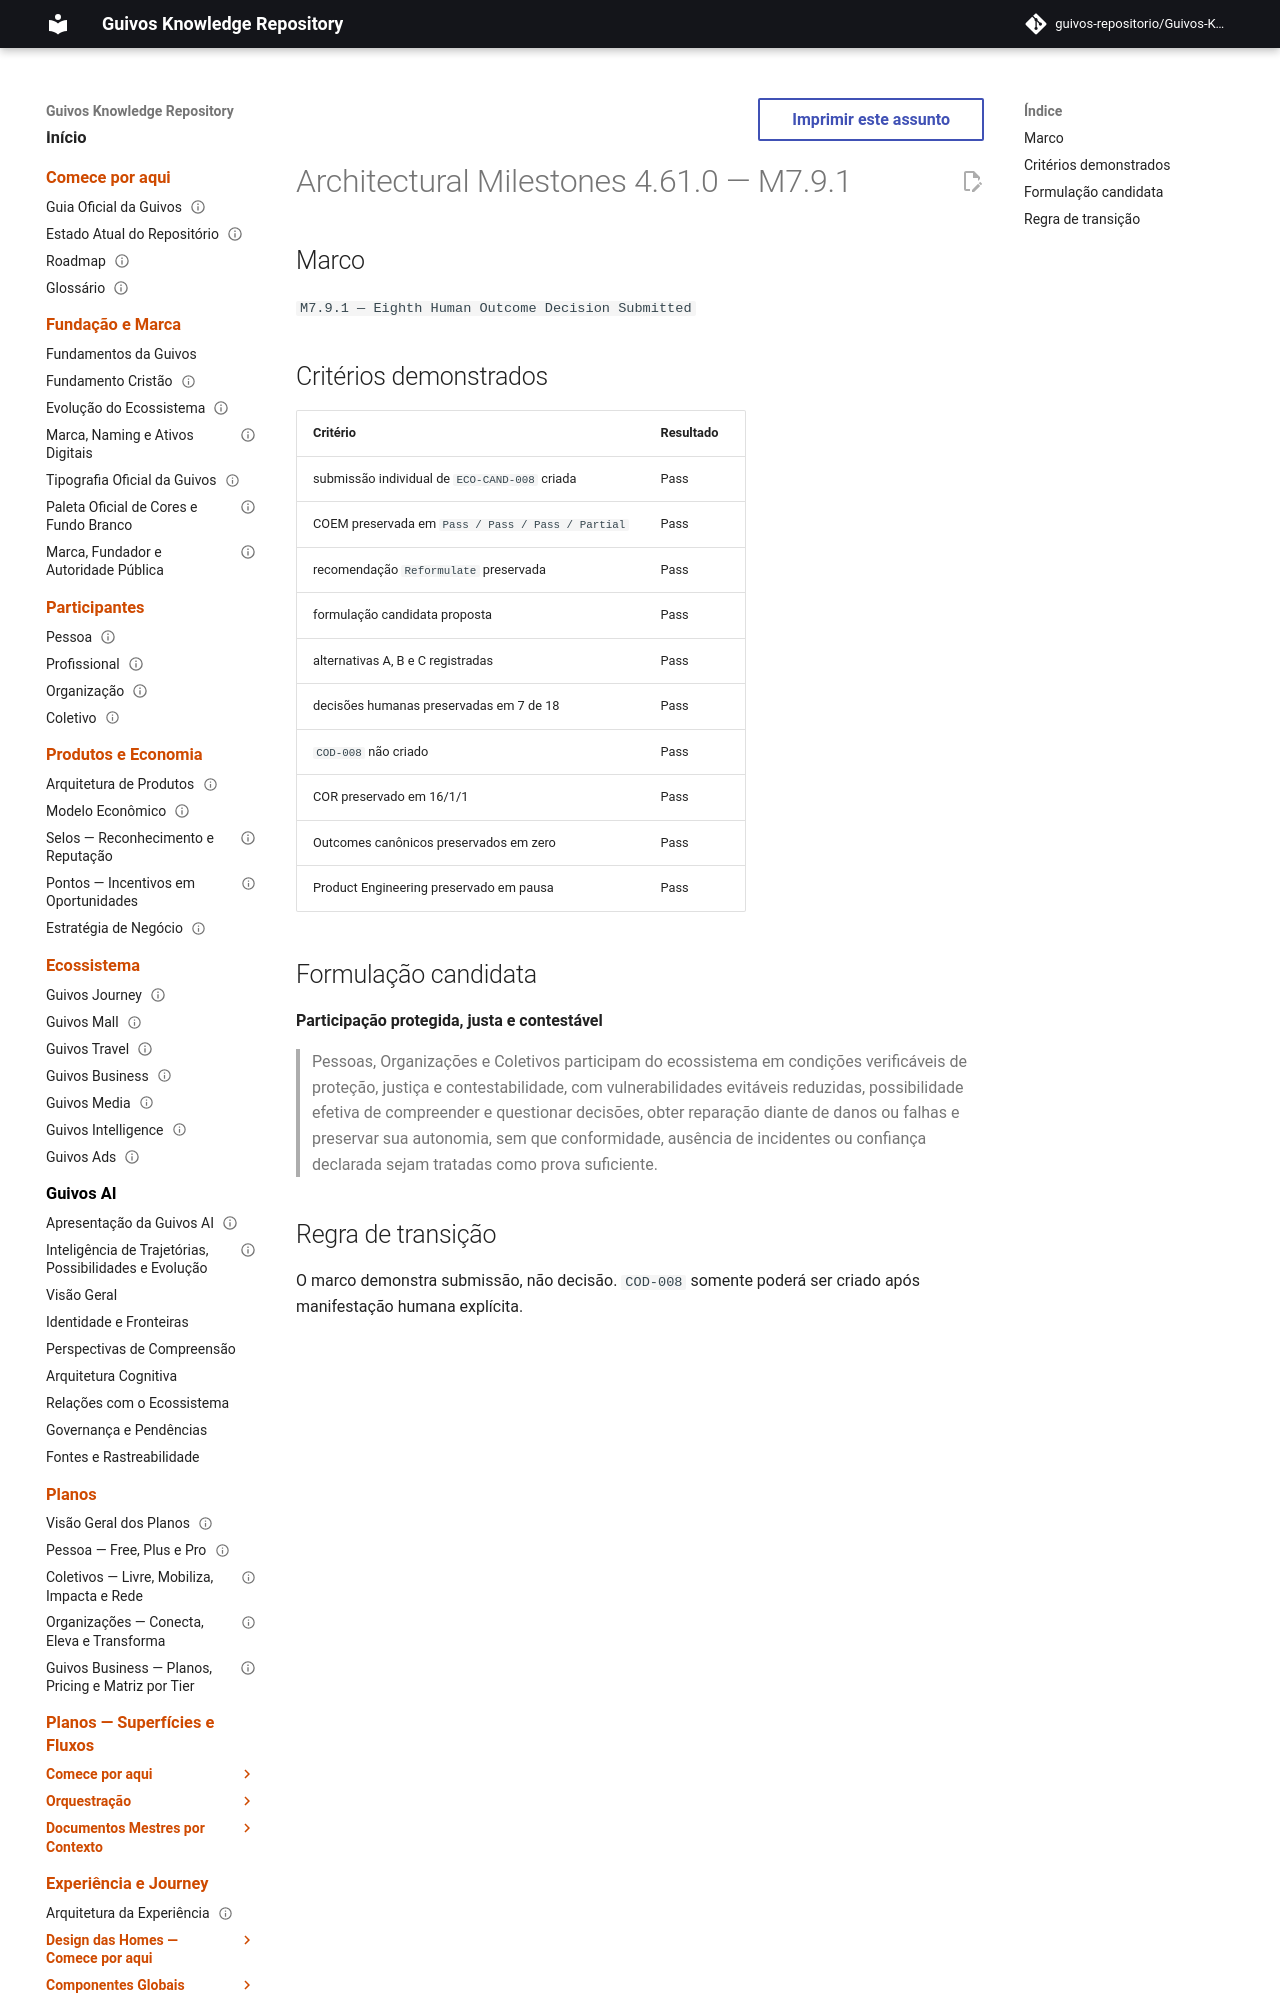

repository: guivos-repositorio/Guivos-Knowledge-Repository · page: project/architectural-milestones-4.61.0/index.html · generator: mkdocs

---
id: GKR-ARCHITECTURAL-MILESTONES-4.61.0
title: Architectural Milestones 4.61.0 — M7.9.1
status: active
version: 4.61.0
owner: Guivos
last_updated: 2026-07-25
depends_on:
  - GKR-STATE-001
related:
  - BA-STR-002-COD-SUB-008
  - ROADMAP-11.63.0
  - M7.9.1
normative: false
---

# Architectural Milestones 4.61.0 — M7.9.1

## Marco

`M7.9.1 — Eighth Human Outcome Decision Submitted`
